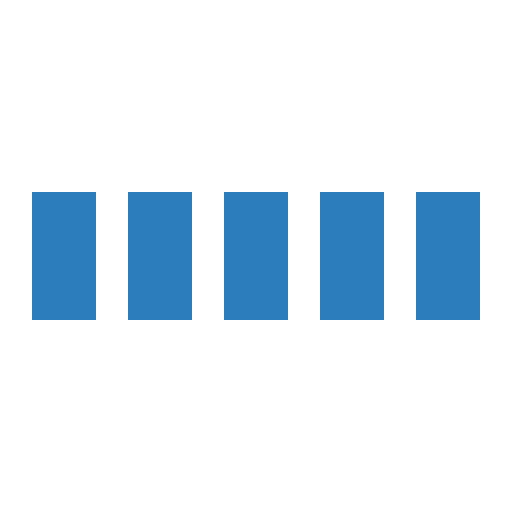
t = 0.00 s
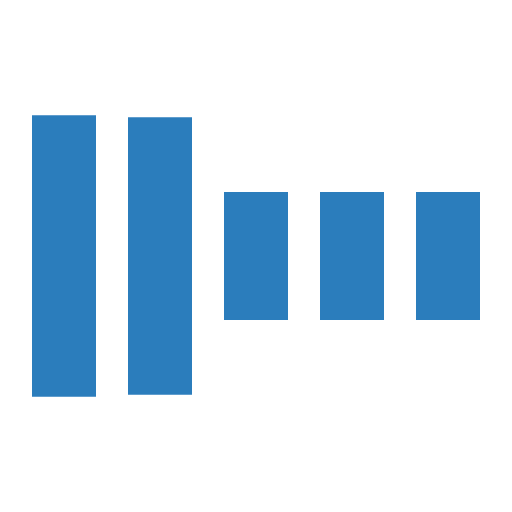
t = 0.30 s
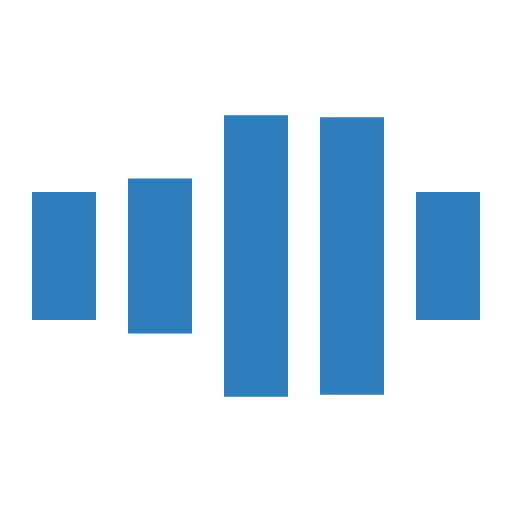
t = 0.70 s
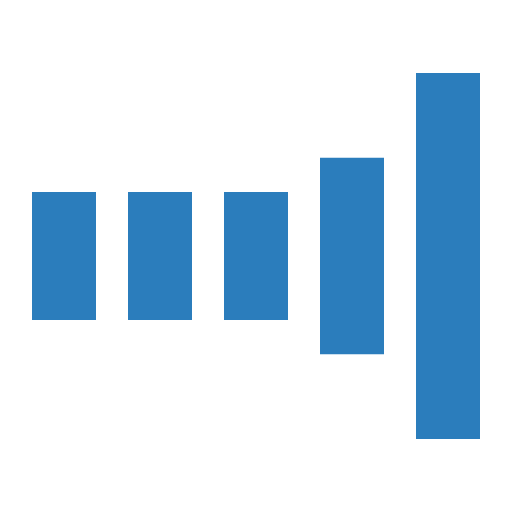
t = 1.00 s
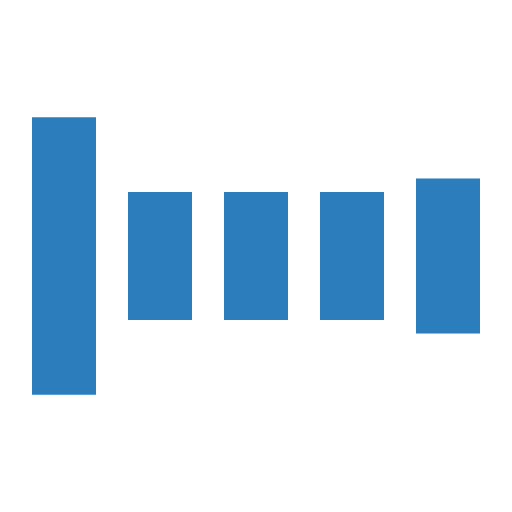
t = 1.30 s
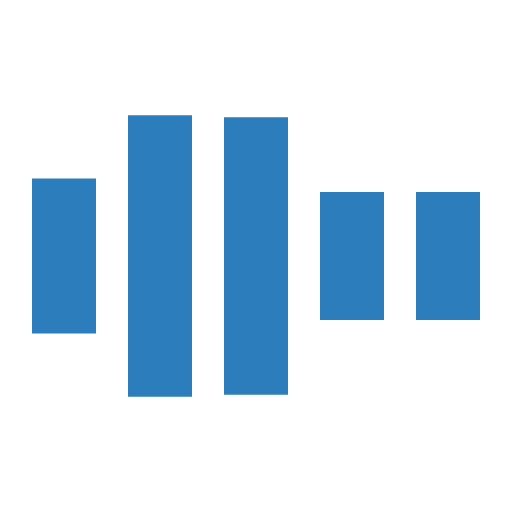
t = 1.70 s

The animated SVG that drew these frames (rendered in a browser with its animation timeline set to each time). Animation: 5 SMIL elements (animate=5); one cycle of 2.00 s, repeats indefinitely.

<svg xmlns="http://www.w3.org/2000/svg" viewBox="0 0 32 32" width="32" height="32" fill="#2b7dbc">
  <path transform="translate(2)" d="M0 12V20H4V12z">
    <animate attributeName="d" values="M0 12 V20 H4 V12z; M0 4 V28 H4 V4z; M0 12 V20 H4 V12z; M0 12 V20 H4 V12z" dur="1.2s" repeatCount="indefinite" begin="0" keytimes="0;.2;.5;1" keySplines="0.2 0.2 0.4 0.8;0.2 0.6 0.4 0.8;0.2 0.8 0.4 0.8" calcMode="spline"/>
  </path>
  <path transform="translate(8)" d="M0 12V20H4V12z">
    <animate attributeName="d" values="M0 12 V20 H4 V12z; M0 4 V28 H4 V4z; M0 12 V20 H4 V12z; M0 12 V20 H4 V12z" dur="1.2s" repeatCount="indefinite" begin="0.2" keytimes="0;.2;.5;1" keySplines="0.2 0.2 0.4 0.8;0.2 0.6 0.4 0.8;0.2 0.8 0.4 0.8" calcMode="spline"/>
  </path>
  <path transform="translate(14)" d="M0 12V20H4V12z">
    <animate attributeName="d" values="M0 12 V20 H4 V12z; M0 4 V28 H4 V4z; M0 12 V20 H4 V12z; M0 12 V20 H4 V12z" dur="1.2s" repeatCount="indefinite" begin="0.4" keytimes="0;.2;.5;1" keySplines="0.2 0.2 0.4 0.8;0.2 0.6 0.4 0.8;0.2 0.8 0.4 0.8" calcMode="spline"/>
  </path>
  <path transform="translate(20)" d="M0 12V20H4V12z">
    <animate attributeName="d" values="M0 12 V20 H4 V12z; M0 4 V28 H4 V4z; M0 12 V20 H4 V12z; M0 12 V20 H4 V12z" dur="1.2s" repeatCount="indefinite" begin="0.6" keytimes="0;.2;.5;1" keySplines="0.2 0.2 0.4 0.8;0.2 0.6 0.4 0.8;0.2 0.8 0.4 0.8" calcMode="spline"/>
  </path>
  <path transform="translate(26)" d="M0 12V20H4V12z">
    <animate attributeName="d" values="M0 12 V20 H4 V12z; M0 4 V28 H4 V4z; M0 12 V20 H4 V12z; M0 12 V20 H4 V12z" dur="1.2s" repeatCount="indefinite" begin="0.8" keytimes="0;.2;.5;1" keySplines="0.2 0.2 0.4 0.8;0.2 0.6 0.4 0.8;0.2 0.8 0.4 0.8" calcMode="spline"/>
  </path>
</svg>
